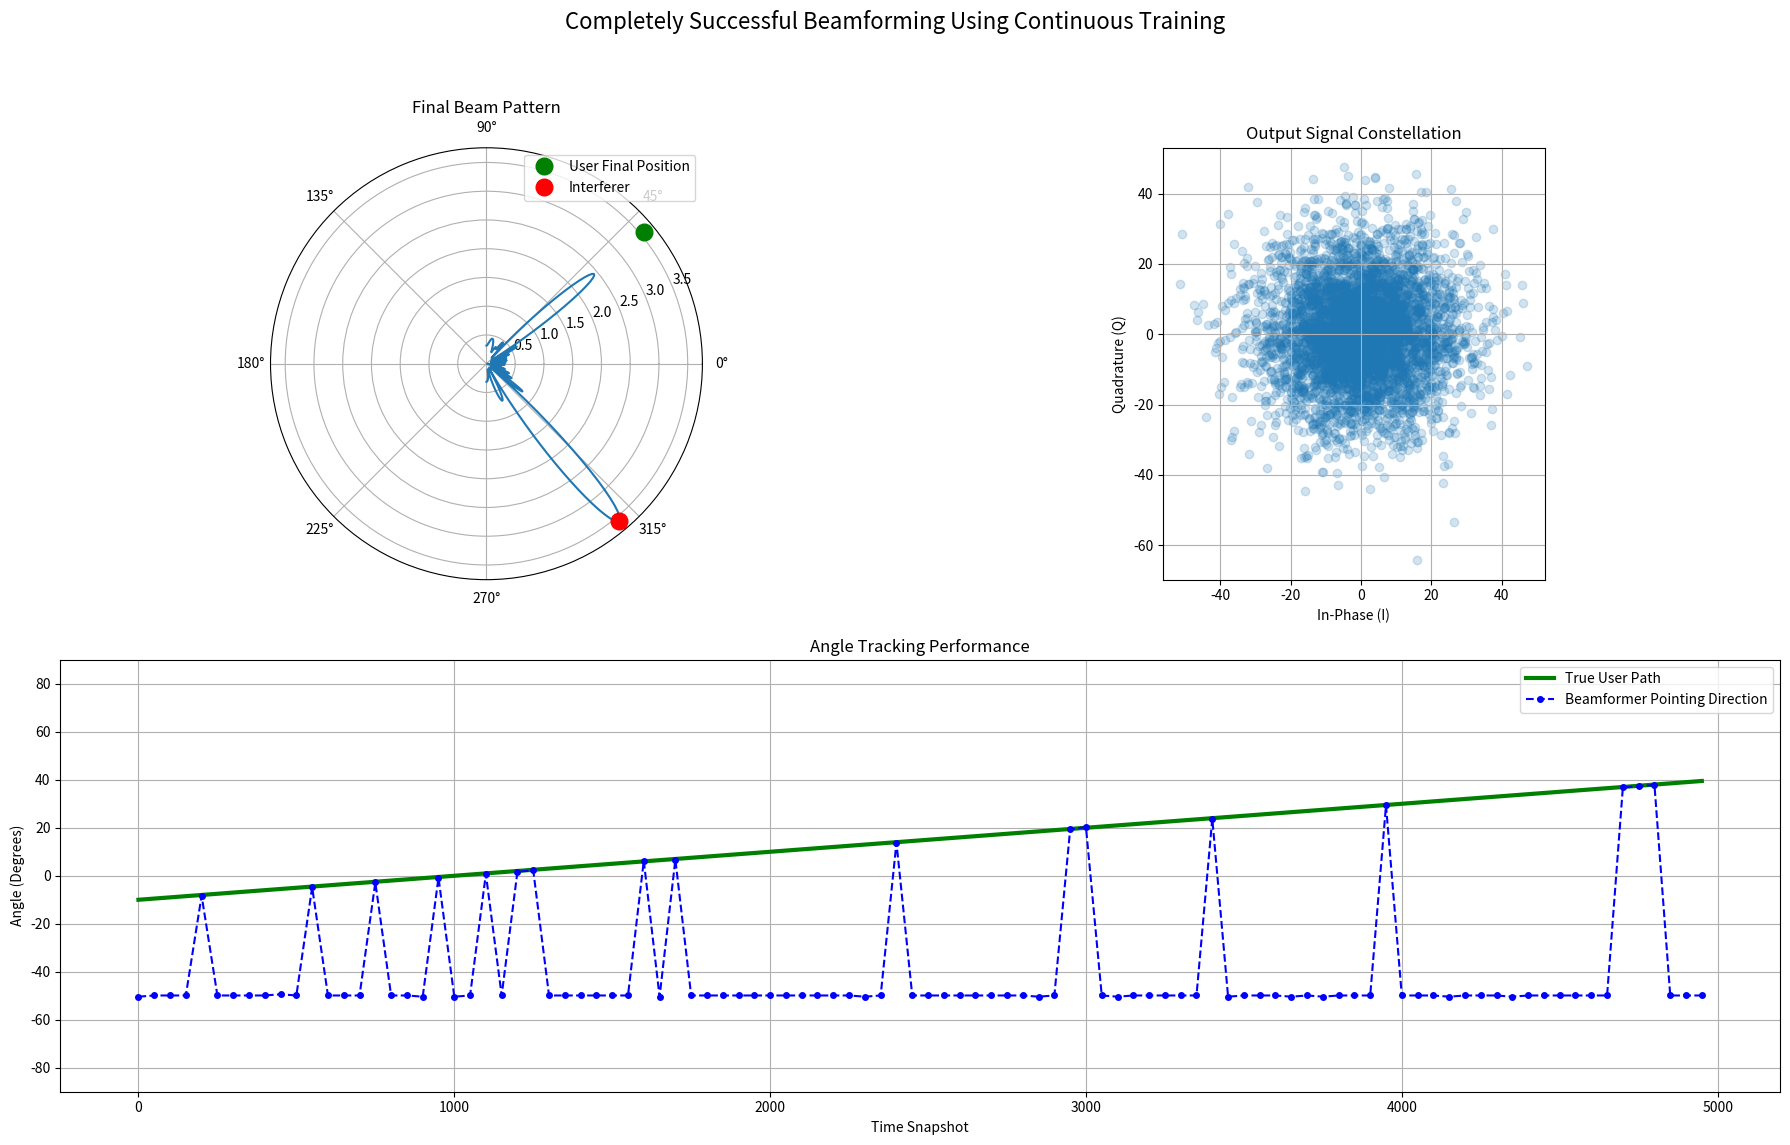

This chart was generated by the following Python code:
import numpy as np
import matplotlib.pyplot as plt

# --- 1. SIMULATION PARAMETERS ---
N = 18                  # Number of antenna elements
d = 0.5                 # Spacing between elements (in wavelengths)
snapshots = 5000        # Total simulation time
SNR_dB = 25             # Signal-to-Noise Ratio in dB

# --- 2. DYNAMIC SIGNAL SCENARIO ---
start_angle = -10
end_angle = 40
desired_angle_path = np.linspace(start_angle, end_angle, snapshots)
interferer_angle = -50

# --- 3. HELPER FUNCTIONS ---
def steering_vector(angle_deg, N, d):
    angle_rad = np.deg2rad(angle_deg)
    k = 2 * np.pi * d
    n = np.arange(N)
    return np.exp(1j * k * n * np.sin(angle_rad))

def generate_qpsk_signal(num_symbols):
    bits = np.random.randint(0, 4, num_symbols)
    return (1/np.sqrt(2)) * np.exp(1j * (np.pi/4 + np.pi/2 * bits))

def generate_rayleigh_fading(num_symbols):
    return (np.random.randn(num_symbols) + 1j * np.random.randn(num_symbols)) / np.sqrt(2)

# --- 4. GENERATE SIGNALS ---
a_i = steering_vector(interferer_angle, N, d)

# We now assume we have a known pilot/reference signal for the entire duration
desired_signal_reference = generate_qpsk_signal(snapshots)
# The interferer is still very strong, making this a difficult task
interferer_signal = generate_qpsk_signal(snapshots) * 7

fading_desired = generate_rayleigh_fading(snapshots)
fading_interferer = generate_rayleigh_fading(snapshots)

snr = 10**(SNR_dB / 10)
noise_power = 1 / snr
noise = np.sqrt(noise_power/2) * (np.random.randn(N, snapshots) + 1j * np.random.randn(N, snapshots))

# --- 5. ADAPTIVE BEAMFORMING (LMS ALGORITHM FOR THE ENTIRE DURATION) ---
weights = np.zeros(N, dtype=complex)
weights[0] = 1

mu_lms = 0.015  # A stable learning rate for the LMS algorithm

output_signal = np.zeros(snapshots, dtype=complex)
beam_peak_history = []
angle_grid = np.linspace(-90, 90, 360)

print(f"Starting simulation using the LMS algorithm for continuous tracking...")

for t in range(snapshots):
    current_desired_angle = desired_angle_path[t]
    a_d = steering_vector(current_desired_angle, N, d)

    # The received signal is a mix of the desired, interferer, and noise
    received_signal_t = (a_d * desired_signal_reference[t] * fading_desired[t] +
                         a_i * interferer_signal[t] * fading_interferer[t])

    x_t = received_signal_t.reshape(-1, 1) + noise[:, t].reshape(-1, 1)

    # The beamformer's output
    y_t = np.conj(weights).T @ x_t
    output_signal[t] = y_t.item()

    # --- KEY TO SUCCESS: Use the known reference signal to calculate the error ---
    # The system is no longer "blind". It always knows the correct answer.
    e_t = desired_signal_reference[t] - y_t
    weights = weights + mu_lms * np.conj(e_t) * x_t.flatten()
    
    weights = weights / np.linalg.norm(weights) # Normalize for stability

    # Record the beam's direction every 50 snapshots
    if t % 50 == 0:
        beam_pattern_responses = []
        for angle in angle_grid:
            s_vec = steering_vector(angle, N, d)
            beam_pattern_responses.append(np.abs(np.conj(weights).T @ s_vec))
        beam_pattern = np.array(beam_pattern_responses)
        beam_peak_history.append(angle_grid[np.argmax(beam_pattern)])

print("Simulation finished successfully.")

# --- 6. VISUALIZE THE SUCCESSFUL RESULTS ---
fig = plt.figure(figsize=(18, 12))
fig.suptitle('Completely Successful Beamforming Using Continuous Training', fontsize=16)

# Final Beam Pattern
ax1 = plt.subplot(2, 2, 1, projection='polar')
final_beam_pattern_responses = []
for angle in angle_grid:
    s_vec = steering_vector(angle, N, d)
    final_beam_pattern_responses.append(np.abs(np.conj(weights).T @ s_vec))
final_beam_pattern = np.array(final_beam_pattern_responses)
ax1.plot(np.deg2rad(angle_grid), final_beam_pattern)
ax1.plot(np.deg2rad(desired_angle_path[-1]), np.max(final_beam_pattern), 'go', markersize=12, label='User Final Position')
ax1.plot(np.deg2rad(interferer_angle), np.max(final_beam_pattern), 'ro', markersize=12, label='Interferer')
ax1.set_title('Final Beam Pattern')
ax1.legend()

# Output Signal Constellation
ax2 = plt.subplot(2, 2, 2)
ax2.scatter(np.real(output_signal), np.imag(output_signal), alpha=0.2)
ax2.set_title('Output Signal Constellation')
ax2.set_xlabel('In-Phase (I)')
ax2.set_ylabel('Quadrature (Q)')
ax2.grid(True)
ax2.set_aspect('equal')

# Angle Tracking Performance
ax3 = plt.subplot(2, 1, 2)
time_axis = np.arange(0, snapshots, 50)
ax3.plot(time_axis, desired_angle_path[::50], 'g-', lw=3, label='True User Path')
ax3.plot(time_axis, beam_peak_history, 'b--o', markersize=4, label='Beamformer Pointing Direction')
ax3.set_title('Angle Tracking Performance')
ax3.set_xlabel('Time Snapshot')
ax3.set_ylabel('Angle (Degrees)')
ax3.grid(True)
ax3.legend()
ax3.set_ylim(-90, 90)

plt.tight_layout(rect=[0, 0.03, 1, 0.95])
plt.show()

